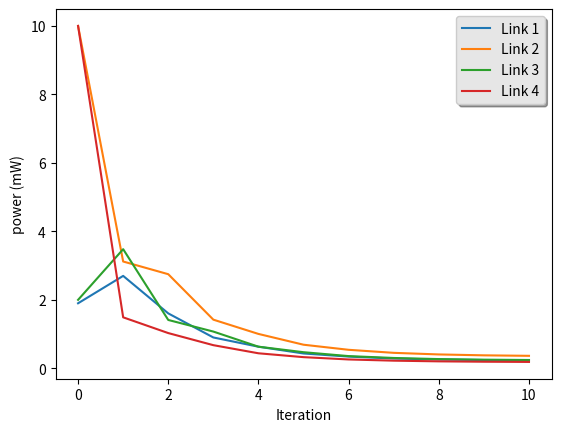
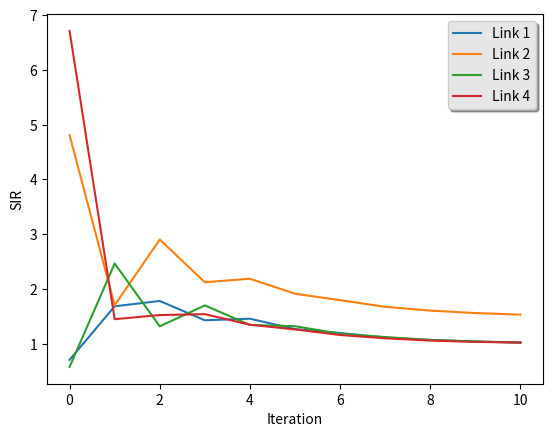

Write Python code to recreate these figures, in order.
import matplotlib.pyplot as plt


# return SIR_i[t]
def calculateSIR(G, p, n, r, t, i):
	top = G[i][i] * p[i][t]
	bottom = n[i]
	for j in range(len(G)):
		if j!=i:
			bottom += G[i][j] * p[j][t]
	return top/bottom
size = 4
# G = [[1, 0.1, 0.3],[0.2, 1, 0.3],[0.2, 0.2, 1]]
G = [[1, 0.1, 0.3,0.1],[0.2, 1, 0.3,0.1],[0.2, 0.2, 1,0.1],[0.1,0.1,0.1,1]]
# G = [[1,0.5,0.5],[0.5,1,0.5],[0.5,0.5, 1]]
r = [1, 1.5, 1, 1]
# r = [1,2,1]
p = [[1.9],[10],[2],[10]]
n = [0.1] * size
SIR = [[]] * size

# iterations
for t in range(10):
	for i in range(size):
		SIR_i = SIR[i][:]
		SIR_i.append(round(calculateSIR(G,p,n,r,t,i),4))
		SIR[i] = SIR_i
		p_i = p[i][:]
		p_i.append(round(r[i]*p[i][t]/SIR[i][t],4))
		p[i] = p_i
# final SIR
for i in range(size):
	SIR_i = SIR[i][:]
	SIR_i.append(round(calculateSIR(G,p,n,r,10,i),2))
	SIR[i] = SIR_i
		
print (p)
print (SIR)

print (p[0][10],p[1][10],p[2][10])
fig, ax = plt.subplots()
fig2, ax2 = plt.subplots()
for i in range(size):
	ax.plot(p[i], label='Link '+str(i+1))
	ax2.plot(SIR[i], label='Link '+str(i+1))


# Now add the legend with some customizations.
legend = ax.legend(loc='upper right', shadow=True)
legend2 = ax2.legend(loc='upper right', shadow=True)
# The frame is matplotlib.patches.Rectangle instance surrounding the legend.
frame = legend.get_frame()
frame.set_facecolor('0.90')
frame2 = legend2.get_frame()
frame2.set_facecolor('0.90')
ax2.set_ylabel('SIR')
ax.set_ylabel('power (mW)')
ax.set_xlabel('Iteration')
ax2.set_xlabel('Iteration')
# # Set the fontsize
# for label in legend.get_texts():
#     label.set_fontsize('large')

# for label in legend.get_lines():
#     label.set_linewidth(1.5)  # the legend line width
plt.show()
